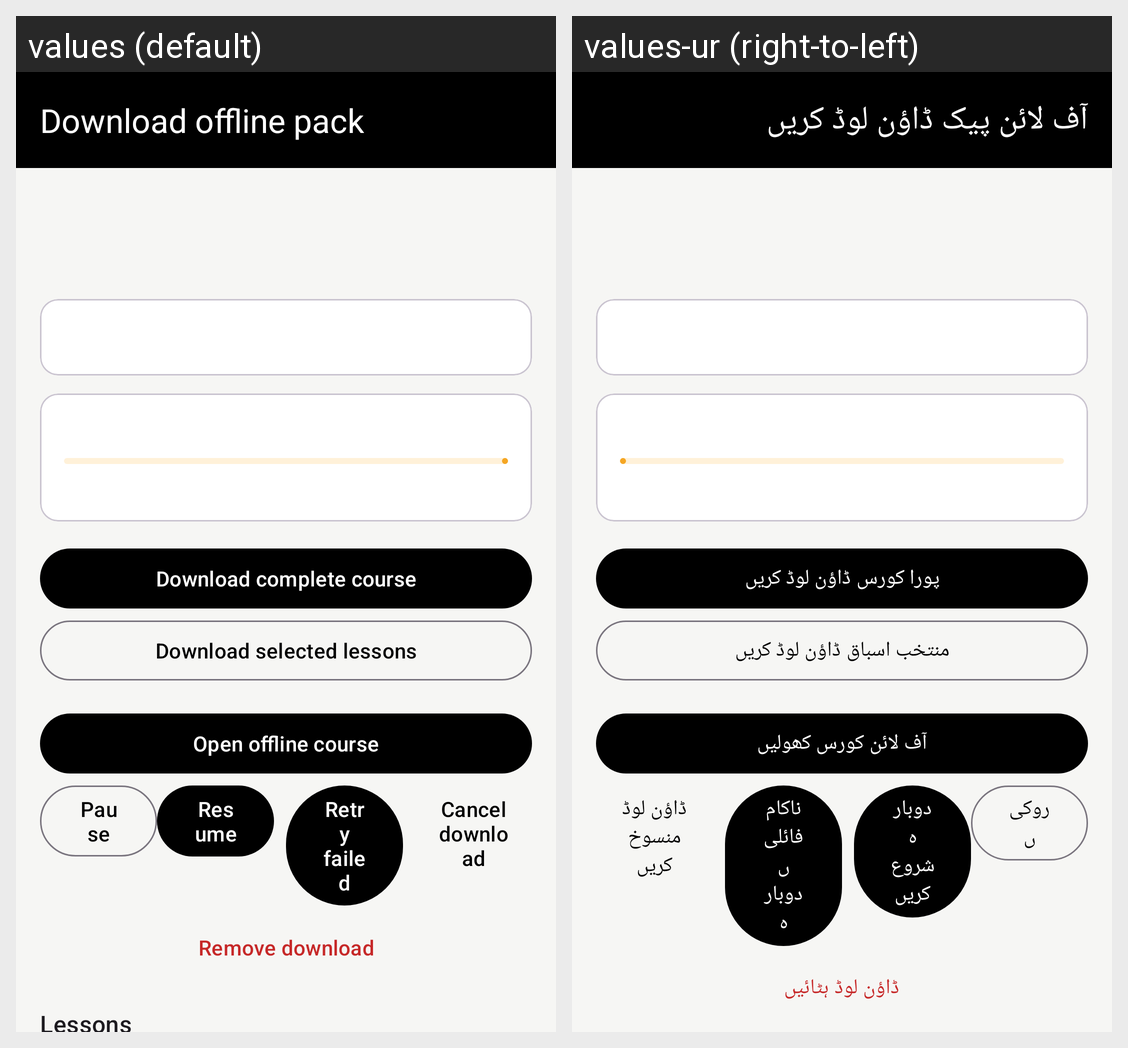

Strings drawn on this Android screen and how each of the app's shown locales translates them:
Android screen res/layout/activity_course_download.xml rendered under 2 locales, left to right: values (default), values-ur (right-to-left). Device: Nexus 5 (rendered at 1080×1920; each locale shown at half size, 540×960, under a caption strip naming it); theme Theme.EduQode.
Strings drawn on this screen, with the default value and each locale's value (text and hints the layout hard-codes, and strings that could not be matched under every locale, appear in the picture but are not listed):

download_offline_pack
  values: Download offline pack
  values-ur: آف لائن پیک ڈاؤن لوڈ کریں

ui_download_complete_course
  values: Download complete course
  values-ur: پورا کورس ڈاؤن لوڈ کریں

ui_download_selected_lessons
  values: Download selected lessons
  values-ur: منتخب اسباق ڈاؤن لوڈ کریں

ui_open_offline_course
  values: Open offline course
  values-ur: آف لائن کورس کھولیں

ui_pause
  values: Pause
  values-ur: روکیں

ui_resume
  values: Resume
  values-ur: دوبارہ شروع کریں

ui_retry_failed
  values: Retry failed
  values-ur: ناکام فائلیں دوبارہ

ui_cancel_download
  values: Cancel download
  values-ur: ڈاؤن لوڈ منسوخ کریں

ui_remove_download
  values: Remove download
  values-ur: ڈاؤن لوڈ ہٹائیں
